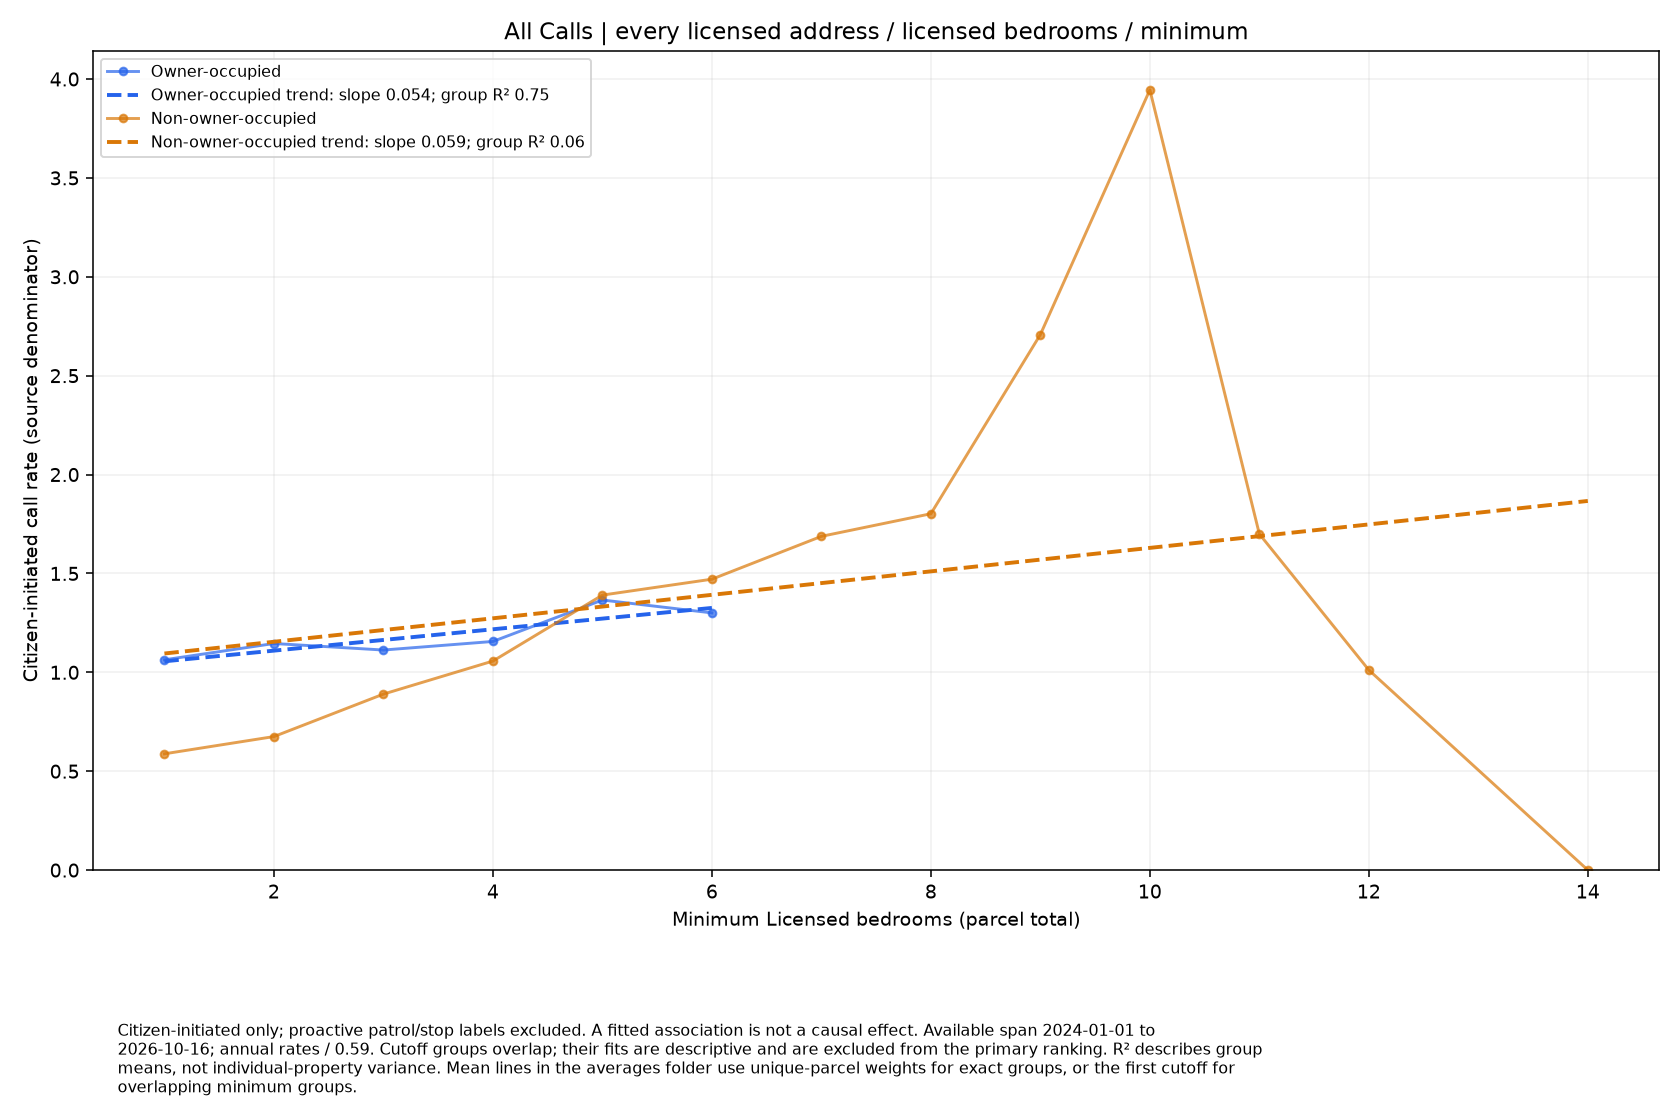

Values plotted in this chart, from the file beside it:
series, size, rate, parcels
Owner-occupied, 1.0, 1.063, 133
Owner-occupied, 2.0, 1.146, 98
Owner-occupied, 3.0, 1.113, 54
Owner-occupied, 4.0, 1.156, 21
Owner-occupied, 5.0, 1.366, 8
Owner-occupied, 6.0, 1.301, 7
Non-owner-occupied, 1.0, 0.588, 864
Non-owner-occupied, 2.0, 0.6751, 694
Non-owner-occupied, 3.0, 0.8899, 429
Non-owner-occupied, 4.0, 1.057, 263
Non-owner-occupied, 5.0, 1.391, 134
Non-owner-occupied, 6.0, 1.471, 85
Non-owner-occupied, 7.0, 1.688, 41
Non-owner-occupied, 8.0, 1.802, 32
Non-owner-occupied, 9.0, 2.708, 13
Non-owner-occupied, 10.0, 3.945, 8
Non-owner-occupied, 11.0, 1.699, 5
Non-owner-occupied, 12.0, 1.012, 3
Non-owner-occupied, 14.0, 0.0, 1
